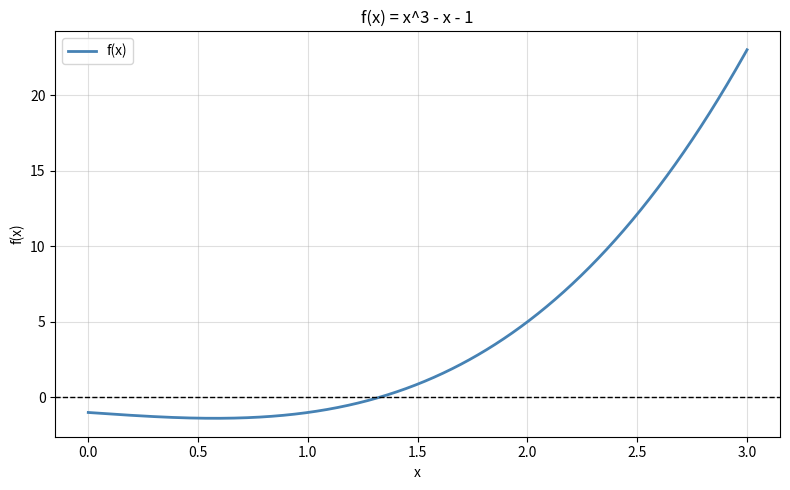
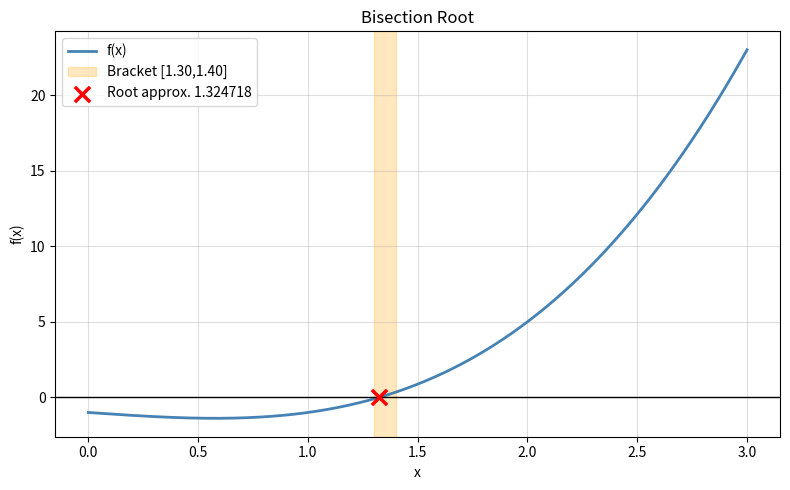
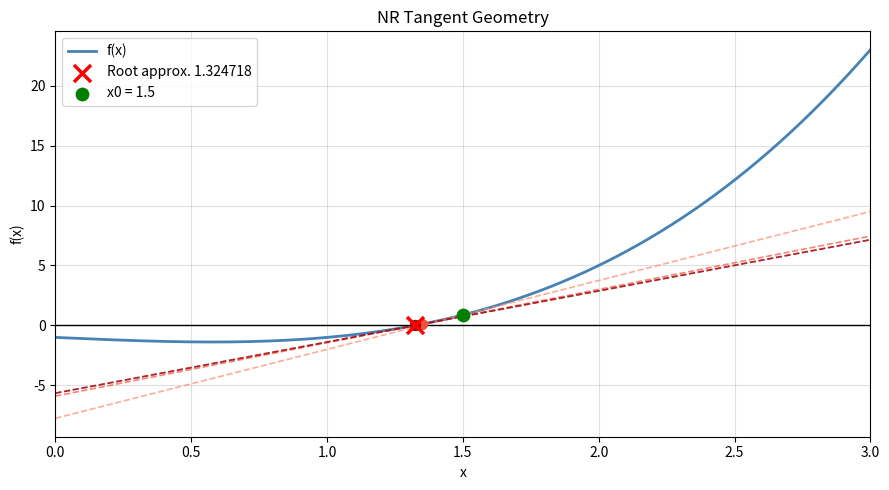
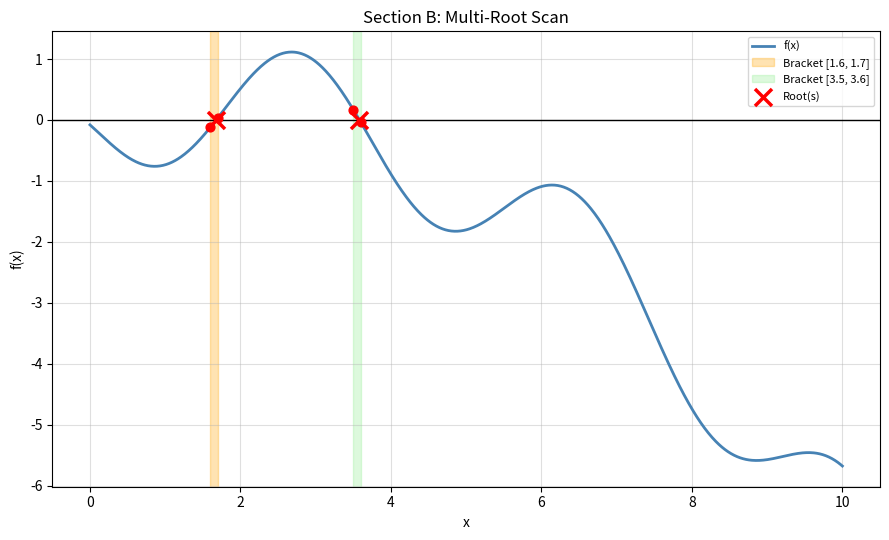
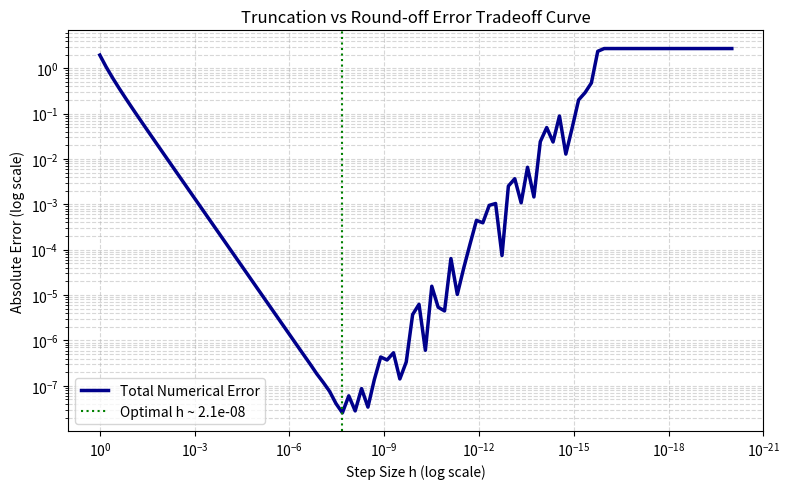

Generate these figures, in order, with matplotlib:
"""
=============================================================================
  MASTER CHEATSHEET - CSE-402 Numerical Methods (Root-Finding + Errors)
=============================================================================

HOW TO USE THIS FILE IN THE EXAM:
  1. Read the question, identify the method(s) and what tables/plots it wants.
  2. Redefine f(x) [and df(x) for NR] at the top for this question.
  3. Copy the relevant function(s) below (or just run this file if it fits).
  4. Print table(s). Save plot(s). State the root/verdict clearly.

WHAT'S IN HERE (see numbered sections):
  (1) f(x)/df(x) template
  (2) Scanning: quick scan, candidate scan (direct root vs interval, for
      pathological/discontinuous functions), find-and-solve-all-roots
  (3) Bisection            - with xl/xu update tracking + undefined-value guard
  (4) False Position       - with xl/xu update tracking + undefined-value guard
  (4b) False Position (Illinois) - fixes stagnation
  (5) Newton-Raphson       - multiplicity m, oscillation trap detection,
      numeric-derivative fallback (no df needed)
  (6) Bairstow's Method    - all roots of a polynomial (NOTE: out of scope for
      this term's slide deck per references/, kept as a bonus)
  (7) Comparison table     - Bisection vs False Position side by side
      (root, iterations, f(xr), xl/xu update counts) - exactly what a
      "compare the two methods" question wants
  (8) Plotting templates   - standard, log-scale, single root+bracket,
      MULTI bracket + multi root (for B1-style "find all roots" questions),
      ea convergence (semilogy), Newton-Raphson tangent-line geometry
  (9) Error & Approximation theory (Lab 1) - true/approx relative error,
      Scarborough tolerance, machine epsilon, Taylor-series truncation demo,
      subtractive cancellation demo, round-off vs truncation tradeoff curve
  (10) Newton-Raphson failure-mode reference card (memorize these!)
  (11) Quick formula reference card

CONVENTION USED THROUGHOUT THIS CODEBASE:
  Solvers read the MODULE-LEVEL f(x) (and df(x) for NR) - they take no f
  argument. Redefine f/df, then just call bisection(xl, xu), etc.
  Plotting helpers take an explicit f_np (vectorized) argument instead,
  since you often want to plot a different view/range than what you solve.
=============================================================================
"""

import math
import cmath
import numpy as np
import matplotlib.pyplot as plt


# =============================================================================
# (1) DEFINE YOUR FUNCTION HERE - change this for every question!
# =============================================================================

def f(x):
    # EXAMPLES - uncomment the one that matches your exam:
    return x**3 - x - 1                              # x^3 - x - 1 = 0
    # return 0.6*math.log(x+1) - 1.0*math.sin(1.7*x) - 0.08*x**2 - 0.08   # B1-style multi-root
    # return math.pi*x**2*(3*4 - x)/3 - 5             # dipstick: r=4, V=5
    # return 2*x**3 - 11.7*x**2 + 17.7*x - 5          # Chapra polynomial
    # return 1e-12*(math.exp(x/(1.8*0.02585))-1)+x/500 - 0.0002           # diode
    # return ((x-2.5)**2*(x+1.052))/(x-3.551)         # B2-style pathological/asymptote

def df(x):
    # Derivative of f (needed ONLY for Newton-Raphson). Chain rule always.
    return 3*x**2 - 1                                 # derivative of x^3-x-1
    # return 0.6/(x+1) - 1.0*1.7*math.cos(1.7*x) - 0.16*x
    # return math.pi*(8*x - x**2)                     # derivative of dipstick
    # return 6*x**2 - 23.4*x + 17.7
    # return 1e-12/(1.8*0.02585)*math.exp(x/(1.8*0.02585)) + 1/500


# =============================================================================
# (2) SCANNING - always run this before any method!
# =============================================================================

def scan_for_roots(a, b, step=0.1):
    """Scan [a,b] with step size. Returns list of (xl,xu) sign-change brackets."""
    xs = np.arange(a, b, step)
    intervals = []
    for i in range(len(xs) - 1):
        x1, x2 = xs[i], xs[i+1]
        if f(x1) * f(x2) < 0:
            intervals.append((round(x1, 6), round(x2, 6)))
    print(f"Sign-change intervals: {intervals}")
    return intervals


def safe_eval(x):
    """Evaluate global f(x), catching domain errors instead of crashing.
    Returns (value, None) on success, (None, error_message) on failure."""
    try:
        return f(x), None
    except (ZeroDivisionError, ValueError, OverflowError) as e:
        return None, str(e)


def coarse_scan(a, b, step=0.1, direct_tol=1e-8):
    """
    For PATHOLOGICAL / discontinuous functions (asymptotes, double roots).
    Classifies grid points into:
      - direct root candidates: |f(x)| already <= direct_tol
      - sign-change interval candidates: (xl, xu) pairs
    Domain errors mid-scan are skipped, not fatal. Never bisect blindly over
    a whole wide domain when f might be undefined somewhere inside it -
    scan first, refine each candidate separately.
    """
    xs = list(np.arange(a, b + step, step))
    vals = [safe_eval(x)[0] for x in xs]
    direct = [xs[i] for i, v in enumerate(vals) if v is not None and abs(v) <= direct_tol]
    intervals = []
    for i in range(len(xs) - 1):
        v0, v1 = vals[i], vals[i+1]
        if v0 is None or v1 is None:
            continue
        if v0 * v1 < 0:
            intervals.append((round(xs[i], 10), round(xs[i+1], 10)))
    return direct, intervals


def classify_and_verify(candidate, kind, extra_filter=None, residual_tol=1e-6):
    """Verdict row for a candidate: type ('direct'/'interval'), residual
    f(candidate), ACCEPT/REJECT. Convergence alone is never enough - the
    residual must be near zero (guards against converging onto a
    sign-flipping singularity/asymptote), and any problem-specific extra
    filter (e.g. exam literally says "accept only if |xr| <= 1e-6") must
    also pass."""
    fx, err = safe_eval(candidate)
    accepted = fx is not None and abs(fx) <= residual_tol
    if accepted and extra_filter is not None:
        accepted = extra_filter(candidate)
    return {'type': kind, 'x': candidate, 'f_x': fx, 'error': err, 'accepted': accepted}


def calc_sig_digit(err):
    """Inverted Scarborough formula: given an actual error, how many
    significant figures does that guarantee? floor(2 - log10(2*err))."""
    if err == 0:
        return 9999
    return math.floor(2 - math.log10(2 * err))


def find_all_roots(a, b, step=0.1, method='bisection', tol=0.0001):
    """
    Scan [a,b] for ALL sign-change brackets, then SOLVE every one of them.
    method: 'bisection', 'false_position', or 'false_position_illinois'
    Returns a list of roots (skips any bracket that terminates on an
    undefined value instead of crashing the whole run).
    """
    intervals = scan_for_roots(a, b, step)
    roots = []
    for xl, xu in intervals:
        if method == 'false_position_illinois':
            root = false_position_illinois(xl, xu, tol=tol)
        elif method == 'false_position':
            result = false_position(xl, xu, tol=tol)
            root = result[0] if result is not None else None
        else:
            result = bisection(xl, xu, tol=tol)
            root = result[0] if result is not None else None
        if root is not None:
            roots.append(root)
    print(f"\nALL ROOTS FOUND ({method}): {[round(r, 6) for r in roots]}")
    return roots


# =============================================================================
# (3) BISECTION METHOD
# =============================================================================

def bisection(xl, xu, tol=0.0001, max_iter=200, verbose=True):
    """
    FORMULA:  xr = (xl + xu) / 2
    STOP:     ea = |xr_new - xr_old| / |xr_new| x 100 <= tol
    UPDATE:   f(xl)*f(xr) < 0 -> xu=xr,  else -> xl=xr
    Tracks xl/xu update counts (needed for method-comparison questions).
    Terminates gracefully (returns None) if f is undefined mid-run.
    """
    if verbose:
        print(f"\n{'-'*68}")
        print(f"{'BISECTION METHOD':^68}")
        print(f"{'-'*68}")
        print(f"{'Iter':<5} {'xl':>12} {'xu':>12} {'xr':>12} {'ea(%)':>12} {'f(xr)':>12}")
        print(f"{'-'*68}")

    xl_updates = 0
    xu_updates = 0
    xr_old = None
    xr = None

    for i in range(1, max_iter + 1):
        xr = (xl + xu) / 2.0          # <- BISECTION FORMULA
        fxr, err = safe_eval(xr)
        if fxr is None:
            if verbose:
                print(f"{i:<5} {xl:>12.6f} {xu:>12.6f} {xr:>12.6f} {'---':>12} {'undefined':>12}")
                print(f"  [TERMINATED] f undefined at xr = {xr:.6f}: {err}")
            return None

        if xr_old is None:
            ea = 100.0
        elif abs(xr) < 1e-12:
            # ea = float('inf')  # Alternative exact-zero infinity sentinel
            ea = abs(xr - xr_old) * 100.0
        else:
            ea = abs((xr - xr_old) / xr) * 100.0

        if verbose:
            ea_str = f"{ea:.6f}" if xr_old else "---"
            print(f"{i:<5} {xl:>12.6f} {xu:>12.6f} {xr:>12.6f} {ea_str:>12} {fxr:>12.8f}")

        if xr_old and ea <= tol:
            break

        if f(xl) * fxr < 0:
            xu = xr; xu_updates += 1
        else:
            xl = xr; xl_updates += 1
        xr_old = xr

    if verbose:
        print(f"{'-'*68}")
        print(f"  ROOT approx. {xr:.8f}   ea = {ea:.6f}%   Iter = {i}")
        print(f"  xl moved {xl_updates}x,  xu moved {xu_updates}x")

    return xr, i, ea, xl_updates, xu_updates


# =============================================================================
# (4) FALSE POSITION (REGULA FALSI) METHOD
# =============================================================================

def false_position(xl, xu, tol=0.0001, max_iter=500, verbose=True):
    """
    FORMULA:  xr = xu - f(xu)*(xl - xu) / (f(xl) - f(xu))
    STOP:     ea <= tol  (same as bisection)
    Tracks xl/xu update counts - REQUIRED for "compare bisection vs false
    position, how many times did xl/xu update" style exam questions.
    Terminates gracefully (returns None) if f is undefined mid-run.
    """
    if verbose:
        print(f"\n{'-'*68}")
        print(f"{'FALSE POSITION (REGULA FALSI)':^68}")
        print(f"{'-'*68}")
        print(f"{'Iter':<5} {'xl':>12} {'xu':>12} {'xr':>12} {'ea(%)':>12} {'f(xr)':>12}")
        print(f"{'-'*68}")

    xl_updates = 0
    xu_updates = 0
    xr_old = None
    xr = None

    for i in range(1, max_iter + 1):
        fl, fu = f(xl), f(xu)
        xr = xu - fu * (xl - xu) / (fl - fu)     # <- FALSE POSITION FORMULA
        fxr, err = safe_eval(xr)
        if fxr is None:
            if verbose:
                print(f"{i:<5} {xl:>12.6f} {xu:>12.6f} {xr:>12.6f} {'---':>12} {'undefined':>12}")
                print(f"  [TERMINATED] f undefined at xr = {xr:.6f}: {err}")
            return None

        if xr_old is None:
            ea = 100.0
        elif abs(xr) < 1e-12:
            # ea = float('inf')  # Alternative exact-zero infinity sentinel
            ea = abs(xr - xr_old) * 100.0
        else:
            ea = abs((xr - xr_old) / xr) * 100.0

        if verbose:
            ea_str = f"{ea:.6f}" if xr_old else "---"
            print(f"{i:<5} {xl:>12.6f} {xu:>12.6f} {xr:>12.6f} {ea_str:>12} {fxr:>12.8f}")

        if xr_old and ea <= tol:
            break

        if fl * fxr < 0:
            xu = xr; xu_updates += 1
        else:
            xl = xr; xl_updates += 1
        xr_old = xr

    if verbose:
        print(f"{'-'*68}")
        print(f"  ROOT approx. {xr:.8f}   ea = {ea:.6f}%   Iter = {i}")
        print(f"  xl moved {xl_updates}x,  xu moved {xu_updates}x")
        if xl_updates == 0 or xu_updates == 0:
            stuck = 'xl' if xl_updates == 0 else 'xu'
            print(f"  [WARNING] STAGNATION: {stuck} never updated! (typical for concave/convex f)")

    return xr, i, ea, xl_updates, xu_updates


# =============================================================================
# (4b) FALSE POSITION WITH ILLINOIS MODIFICATION (BREAKS STAGNATION)
# =============================================================================

def false_position_illinois(xl, xu, tol=0.0001, max_iter=500, verbose=True):
    """
    Illinois method to fix stagnation on concave/convex functions.
    If a boundary stagnates, the inactive bound's function value is halved,
    forcing the secant line to switch sides sooner.
    """
    if verbose:
        print(f"\n{'-'*68}")
        print(f"{'FALSE POSITION (ILLINOIS)':^68}")
        print(f"{'-'*68}")
        print(f"{'Iter':<5} {'xl':>12} {'xu':>12} {'xr':>12} {'ea(%)':>12} {'f(xr)':>12}")
        print(f"{'-'*68}")

    fl = f(xl)
    fu = f(xu)
    xr_old = None
    xr = None

    for i in range(1, max_iter + 1):
        xr = xu - fu * (xl - xu) / (fl - fu)
        fxr, err = safe_eval(xr)
        if fxr is None:
            if verbose:
                print(f"  [TERMINATED] f undefined at xr = {xr:.6f}: {err}")
            return None

        if xr_old is None:
            ea = 100.0
        elif abs(xr) < 1e-12:
            ea = abs(xr - xr_old) * 100.0
        else:
            ea = abs((xr - xr_old) / xr) * 100.0

        if verbose:
            ea_str = f"{ea:.6f}" if xr_old else "---"
            print(f"{i:<5} {xl:>12.6f} {xu:>12.6f} {xr:>12.6f} {ea_str:>12} {fxr:>12.8f}")

        if xr_old and ea <= tol:
            break

        if fl * fxr < 0:
            xu = xr; fu = fxr
            fl = fl / 2.0          # halve stagnant bound's weight
        else:
            xl = xr; fl = fxr
            fu = fu / 2.0
        xr_old = xr

    if verbose:
        print(f"{'-'*68}")
        print(f"  ROOT approx. {xr:.8f}   ea = {ea:.6f}%   Iter = {i}")

    return xr


# =============================================================================
# (5) NEWTON-RAPHSON METHOD
# =============================================================================

def _newton_raphson_core(x0, m=1, tol=0.0001, max_iter=100, verbose=True):
    """Shared core: returns (root, history) where history is a list of
    dicts {iter, xi, fxi, dfxi, xi1, ea}. Used by newton_raphson() and by
    the tangent-line plotter so both read the exact same computation."""
    if verbose:
        print(f"\n{'-'*80}")
        print(f"{'NEWTON-RAPHSON METHOD (m=' + str(m) + ')':^80}")
        print(f"{'-'*80}")
        print(f"{'Iter':<5} {'x_i':>12} {'f(x_i)':>14} {'f_prime(x_i)':>14} {'x_i+1':>14} {'ea(%)':>12}")
        print(f"{'-'*80}")

    xi = float(x0)
    seen = [xi]
    history = []
    ea = 100.0

    for i in range(1, max_iter + 1):
        fxi = f(xi)
        dfxi = df(xi)
        if abs(dfxi) < 1e-12:
            if verbose:
                print(f"  [CRITICAL] f'(x) ~ 0 at x={xi:.6f}. Division by zero!")
            break

        xi1 = xi - m * (fxi / dfxi)          # <- NEWTON-RAPHSON FORMULA

        if abs(xi1) < 1e-12:
            # ea = float('inf')  # Alternative exact-zero infinity sentinel
            ea = abs(xi1 - xi) * 100.0
        else:
            ea = abs((xi1 - xi) / xi1) * 100.0

        history.append({'iter': i, 'xi': xi, 'fxi': fxi, 'dfxi': dfxi, 'xi1': xi1, 'ea': ea})
        if verbose:
            print(f"{i:<5} {xi:>12.6f} {fxi:>14.8f} {dfxi:>14.8f} {xi1:>14.8f} {ea:>12.6f}")

        # ping-pong / oscillation trap check
        for past_x in seen[:-1]:
            if abs(xi1 - past_x) < 1e-6:
                if verbose:
                    print(f"\n  [WARNING] Infinite oscillation cycle detected! (jumping back to {xi1:.4f})")
                    print("  Fix: choose a starting guess closer to the true sign-change bracket.")
                return xi1, history

        if ea <= tol:
            xi = xi1
            break
        seen.append(xi1)
        xi = xi1

    if verbose and history:
        print(f"{'-'*80}")
        print(f"  ROOT approx. {xi:.8f}   ea = {ea:.6f}%   Iter = {history[-1]['iter']}")

    return xi, history


def newton_raphson(x0, m=1, tol=0.0001, max_iter=100, verbose=True):
    """
    FORMULA:  x_{i+1} = x_i - m * f(x_i) / f'(x_i)   (m = root multiplicity,
    m=1 for simple roots; use m>1 to restore quadratic speed on a known
    multiple root)
    STOP:     ea <= tol
    Includes cycle-detection trap and safe denominator checks.
    """
    root, _ = _newton_raphson_core(x0, m, tol, max_iter, verbose)
    return root


def newton_raphson_numeric(x0, h=1e-6, tol=0.0001, max_iter=100, verbose=True):
    """
    Newton-Raphson using a NUMERIC derivative (central difference):
      f'(x) ~= (f(x+h) - f(x-h)) / (2h)
    Use this when deriving f'(x) analytically is too painful/error-prone
    under time pressure. Temporarily overrides the global df(x).
    """
    global df
    original_df = df
    df = lambda x: (f(x + h) - f(x - h)) / (2 * h)
    try:
        root, history = _newton_raphson_core(x0, 1, tol, max_iter, verbose)
    finally:
        df = original_df
    return root


# =============================================================================
# (6) BAIRSTOW'S METHOD (Polynomial roots - all at once)
#     NOTE: per references/, out of scope for this term's slide deck.
#     Kept here as a bonus in case a polynomial-roots question appears.
# =============================================================================

def bairstow_all_roots(coeffs, r0=1.0, s0=1.0, tol=0.001, max_iter=100):
    """
    Finds ALL roots of a polynomial (coefficients highest power FIRST).
    e.g. x^4 - 5x^3 + 7x^2 - 5x + 6  ->  coeffs=[1,-5,7,-5,6]

    TABLE FORMAT: iter  r  s  dr  ds  ea(r)%  ea(s)%
    STOP: both ea(r) <= tol AND ea(s) <= tol
    """
    def synth_div(a, r, s):
        n = len(a) - 1
        b = [0.0] * (n + 1)
        b[0] = a[0]
        b[1] = a[1] + r * b[0]
        for i in range(2, n + 1):
            b[i] = a[i] + r * b[i-1] + s * b[i-2]
        return b

    a = [float(c) for c in coeffs]
    roots = []

    while len(a) - 1 >= 3:
        n = len(a) - 1
        r, s = float(r0), float(s0)
        print(f"\n  Finding quadratic factor for degree-{n} polynomial:")
        print(f"  {'iter':<5} {'r':>12} {'s':>12} {'dr':>10} {'ds':>10} {'ea_r%':>10} {'ea_s%':>10}")
        print(f"  {'-'*65}")

        for it in range(1, max_iter + 1):
            b = synth_div(a, r, s)
            b_short = b[:n]
            c = synth_div(b_short, r, s)
            cn2, cn3, cn1 = c[n-2], (c[n-3] if n >= 3 else 0.0), c[n-1]
            bn1, bn = b[n-1], b[n]
            det = cn2 * cn2 - cn3 * cn1
            if abs(det) < 1e-14:
                r += 0.5; s += 0.5; continue
            dr = (-bn1 * cn2 + bn * cn3) / det
            ds = (-bn * cn2 + bn1 * cn1) / det
            r += dr; s += ds
            ea_r = abs(dr / r) * 100 if r != 0 else 1e9
            ea_s = abs(ds / s) * 100 if s != 0 else 1e9
            print(f"  {it:<5} {r:>12.6f} {s:>12.6f} {dr:>10.6f} {ds:>10.6f} {ea_r:>10.4f} {ea_s:>10.4f}")
            if ea_r <= tol and ea_s <= tol:
                break

        disc = r*r + 4*s
        r1 = (r + cmath.sqrt(disc)) / 2
        r2 = (r - cmath.sqrt(disc)) / 2
        roots.extend([r1, r2])
        print(f"\n  -> Roots of x^2-({r:.5f})x-({s:.5f}): {r1},  {r2}")
        b_final = synth_div(a, r, s)
        a = b_final[:n-1]

    if len(a) - 1 == 2:
        a0, a1, a2 = a
        disc = a1*a1 - 4*a0*a2
        sq = cmath.sqrt(disc)
        roots.extend([(-a1+sq)/(2*a0), (-a1-sq)/(2*a0)])
    elif len(a) - 1 == 1:
        roots.append(-a[1] / a[0])

    cleaned = [float(rt.real) if abs(rt.imag) < 1e-9 else rt for rt in roots]
    print(f"\n  ALL ROOTS: {cleaned}")
    return cleaned


def poly_eval(coeffs, x):
    """Evaluate polynomial at x via Horner's method (coeffs highest power first)."""
    val = 0.0 + 0j if isinstance(x, complex) else 0.0
    for c in coeffs:
        val = val * x + c
    return val


def verify_roots(coeffs, roots):
    """Print |f(root)| for each root - should be approx. 0. Sanity check
    after Bairstow (or any solver) before trusting the answer."""
    print(f"\n  {'Root':>25}  {'|f(root)|':>14}")
    print(f"  {'-'*42}")
    for rt in roots:
        fval = poly_eval(coeffs, rt)
        print(f"  {str(rt):>25}  {abs(fval):>14.2e}")


# =============================================================================
# (7) COMPARISON TABLE: Bisection vs False Position
#     Exactly what "compare the two methods: root, iterations, f(xr),
#     xl/xu update counts" questions want (e.g. log-scale ln(x) question).
# =============================================================================

def compare_methods(xl, xu, tol=0.0001):
    """Runs Bisection and False Position (silently) on the same bracket and
    prints one side-by-side comparison table."""
    print(f"\n{'='*90}")
    print(f"{'COMPARISON: Bisection vs False Position':^90}")
    print(f"{'='*90}")

    bi = bisection(xl, xu, tol=tol, verbose=False)
    fp = false_position(xl, xu, tol=tol, verbose=False)

    header = f"{'Method':<18} {'Root':>14} {'Iterations':>12} {'Final f(xr)':>16} {'xl updates':>12} {'xu updates':>12}"
    print(header)
    print("-" * 90)
    if bi is not None:
        bi_root, bi_i, bi_ea, bi_lu, bi_uu = bi
        print(f"{'Bisection':<18} {bi_root:>14.8f} {bi_i:>12} {f(bi_root):>16.8e} {bi_lu:>12} {bi_uu:>12}")
    else:
        print(f"{'Bisection':<18} {'TERMINATED (undefined value hit)':>68}")

    if fp is not None:
        fp_root, fp_i, fp_ea, fp_lu, fp_uu = fp
        print(f"{'False Position':<18} {fp_root:>14.8f} {fp_i:>12} {f(fp_root):>16.8e} {fp_lu:>12} {fp_uu:>12}")
        if fp_lu == 0 or fp_uu == 0:
            print(f"\n  [Stagnation] False Position: {'xl' if fp_lu==0 else 'xu'} never updated "
                  f"-> secant method degraded to one-sided convergence.")
    else:
        print(f"{'False Position':<18} {'TERMINATED (undefined value hit)':>68}")
    print("=" * 90)

    return bi, fp


# =============================================================================
# (8) PLOTTING TEMPLATES - COPY AND ADAPT
# =============================================================================

def plot_standard(f_np, a, b, title='f(x)', fname='graph.png'):
    """Standard plot: function + zero line + grid. Most common exam format."""
    x = np.linspace(a, b, 1000)
    y = f_np(x)
    plt.figure(figsize=(8, 5))
    plt.plot(x, y, color='steelblue', linewidth=2, label='f(x)')
    plt.axhline(0, color='black', linewidth=1, linestyle='--')
    plt.xlabel('x'); plt.ylabel('f(x)'); plt.title(title)
    plt.grid(alpha=0.4); plt.legend(); plt.tight_layout()
    plt.savefig(fname, dpi=150); plt.show()


def plot_logscale(f_np, a, b, title='f(x) log scale', fname='graph_log.png'):
    """Log-scale plot: use when x spans many orders of magnitude (e.g. 1e-4 to 1e4)."""
    x = np.logspace(np.log10(a), np.log10(b), 1000)
    y = f_np(x)
    plt.figure(figsize=(8, 5))
    plt.plot(x, y, color='royalblue', linewidth=2, label='f(x)')
    plt.axhline(0, color='red', linewidth=1, linestyle='--')
    plt.xscale('log')
    plt.xlabel('x (log scale)'); plt.ylabel('f(x)'); plt.title(title)
    plt.grid(True, which='both', alpha=0.4); plt.legend(); plt.tight_layout()
    plt.savefig(fname, dpi=150); plt.show()


def plot_with_root(f_np, a, b, root, xl=None, xu=None, title='Root Found', fname='graph_root.png'):
    """Single-root plot: function + optional bracket shading + root marker."""
    x = np.linspace(a, b, 1000)
    y = f_np(x)
    plt.figure(figsize=(8, 5))
    plt.plot(x, y, color='steelblue', linewidth=2, label='f(x)')
    plt.axhline(0, color='black', linewidth=1)
    if xl is not None and xu is not None:
        plt.axvspan(xl, xu, color='orange', alpha=0.25, label=f'Bracket [{xl:.2f},{xu:.2f}]')
    plt.scatter([root], [0], color='red', s=120, marker='x',
                linewidths=2.5, zorder=5, label=f'Root approx. {root:.6f}')
    plt.xlabel('x'); plt.ylabel('f(x)'); plt.title(title)
    plt.grid(alpha=0.4); plt.legend(); plt.tight_layout()
    plt.savefig(fname, dpi=150); plt.show()


def plot_with_brackets(f_np, a, b, intervals=None, roots=None, title='Multi-Root Finding', fname='graph_multi.png'):
    """
    MULTI-root / MULTI-bracket plot - for "find ALL roots in [a,b]"
    questions (B1-style). Shades every candidate interval in a different
    color, scatters every bracket endpoint, and marks every converged root.
    """
    x = np.linspace(a, b, 1000)
    y = f_np(x)
    plt.figure(figsize=(9, 5.5))
    plt.plot(x, y, color='steelblue', linewidth=2, label='f(x)')
    plt.axhline(0, color='black', linewidth=1)

    if intervals:
        colors = ['orange', 'lightgreen', 'violet', 'gold', 'cyan', 'salmon']
        for k, (xl, xu) in enumerate(intervals):
            plt.axvspan(xl, xu, color=colors[k % len(colors)], alpha=0.3,
                        label=f'Bracket [{round(xl,2)}, {round(xu,2)}]')
            plt.scatter([xl, xu], [f_np(np.array([xl, xu]))], color='red', s=40, zorder=5)

    if roots:
        plt.scatter(roots, [0]*len(roots), color='red', marker='x',
                    s=150, linewidths=2.5, zorder=6, label='Root(s)')

    plt.xlabel('x'); plt.ylabel('f(x)'); plt.title(title)
    plt.legend(fontsize=8); plt.grid(alpha=0.4); plt.tight_layout()
    plt.savefig(fname, dpi=150); plt.show()


def plot_convergence(errors, title='Convergence of ea', fname='convergence.png'):
    """
    Semilog plot of ea vs iteration - "show convergence" questions.
    Straight-line decay on log-y -> linear convergence (bisection/FP).
    Rapidly steepening near the end -> quadratic convergence (Newton-Raphson).
    """
    iters = list(range(1, len(errors) + 1))
    plt.figure(figsize=(7, 4))
    plt.semilogy(iters, errors, 'o-', color='darkred', markersize=5)
    plt.xlabel('Iteration number'); plt.ylabel('ea (%) [log scale]')
    plt.title(title); plt.grid(alpha=0.4, which='both'); plt.tight_layout()
    plt.savefig(fname, dpi=150); plt.show()


def plot_newton_raphson(x0, a, b, m=1, tol=0.0001, title='Newton-Raphson Tangent Geometry', fname='nr_tangents.png'):
    """
    Visualizes NR's tangent-line geometry: draws the tangent at each x_i,
    showing where it crosses the x-axis to land on x_{i+1}.
    """
    root, history = _newton_raphson_core(x0, m, tol, max_iter=100, verbose=False)

    x_range = np.linspace(a, b, 600)
    f_np = np.vectorize(f)
    y_range = f_np(x_range)

    plt.figure(figsize=(9, 5))
    plt.plot(x_range, y_range, color='steelblue', linewidth=2, label='f(x)')
    plt.axhline(0, color='black', linewidth=1)

    colors_t = plt.cm.Reds(np.linspace(0.4, 0.9, max(len(history), 1)))
    for k, h in enumerate(history[:6]):     # only show first 6 tangents
        xi, fxi, dfxi = h['xi'], h['fxi'], h['dfxi']
        x_tan = np.array([min(a, xi - 0.5), max(b, xi + 0.5)])
        y_tan = dfxi * (x_tan - xi) + fxi
        plt.plot(x_tan, y_tan, '--', color=colors_t[k], alpha=0.7, linewidth=1.2)
        plt.scatter([xi], [fxi], color=colors_t[k], s=50, zorder=5)

    plt.scatter([root], [0], color='red', marker='x', s=150, linewidths=2.5,
                zorder=6, label=f'Root approx. {root:.6f}')
    plt.scatter([x0], [f(x0)], color='green', s=80, zorder=5, label=f'x0 = {x0}')

    plt.xlim(a, b)
    plt.xlabel('x'); plt.ylabel('f(x)'); plt.title(title)
    plt.legend(); plt.grid(alpha=0.4); plt.tight_layout()
    plt.savefig(fname, dpi=150); plt.show()


# =============================================================================
# (9) ERROR & APPROXIMATION THEORY (Lab 1 - errors/approximations slide deck)
# =============================================================================

def true_error(true_val, approx_val):
    """E_t = true - approx. Sign matters (positive = over-estimated)."""
    return true_val - approx_val


def true_relative_error_pct(true_val, approx_val):
    """epsilon_t% = |true-approx|/|true| x 100. Needs the real answer
    (not available in practice, but used to grade a demo/example)."""
    return abs(true_val - approx_val) / abs(true_val) * 100.0


def approx_relative_error_pct(x_new, x_old):
    """
    ea% = |x_new-x_old|/|x_new| x 100. THE practical stopping criterion -
    used when the true value is unknown, comparing consecutive iterates.
    """
    if x_new == 0:
        return float('inf')
    return abs((x_new - x_old) / x_new) * 100.0


def scarborough_tolerance(n_sig_figs):
    """
    Scarborough criterion: the tolerance (%) that guarantees at least
    n_sig_figs correct significant figures.
    Formula: es = 0.5 x 10^(2-n)  (%).  e.g. n=3 -> es=0.05%, n=4 -> es=0.005%
    """
    return 0.5 * 10 ** (2 - n_sig_figs)


def compute_machine_epsilon():
    """Keep halving until (1 + eps/2) == 1 in floating-point. The
    fundamental precision limit of a 64-bit float (~2.22e-16)."""
    eps = 1.0
    while (1.0 + eps / 2.0) != 1.0:
        eps /= 2.0
    return eps


def taylor_exp(x, n_terms):
    """Approximates e^x with n_terms of the Taylor/Maclaurin series:
    e^x = 1 + x + x^2/2! + x^3/3! + ...  Truncation error shrinks as
    n_terms grows."""
    total = 0.0
    term = 1.0
    for k in range(n_terms):
        total += term
        term *= x / (k + 1)
    return total


def demo_taylor_truncation(x=1.0, max_terms=10):
    """Print a table of Taylor-series truncation error for e^x shrinking
    as n_terms grows. True value used: math.exp(x)."""
    true_val = math.exp(x)
    print(f"\nTrue value e^{x} = {true_val:.10f}")
    print(f"  {'n_terms':>8}  {'approx':>14}  {'E_t':>14}  {'eps_t (%)':>12}")
    for n in range(1, max_terms + 1):
        approx = taylor_exp(x, n)
        et = true_error(true_val, approx)
        eps_t = true_relative_error_pct(true_val, approx)
        print(f"  {n:>8}  {approx:>14.8f}  {et:>14.8f}  {eps_t:>12.6f}")


def demo_subtractive_cancellation():
    """Classic round-off hazard: sqrt(x+1)-sqrt(x) loses significant digits
    for large x. Rearranged stable form: 1/(sqrt(x+1)+sqrt(x))."""
    print("\nSubtractive cancellation:  sqrt(x+1) - sqrt(x)  vs stable form")
    print(f"  {'x':>12}  {'naive':>18}  {'stable':>18}  {'diff':>12}")
    for x in [1e0, 1e4, 1e8, 1e12]:
        naive = math.sqrt(x + 1) - math.sqrt(x)
        stable = 1.0 / (math.sqrt(x + 1) + math.sqrt(x))
        print(f"  {x:>12.0e}  {naive:>18.12f}  {stable:>18.12f}  {abs(naive-stable):>12.2e}")


def demo_error_tradeoff(x_target=1.0, fname='error_tradeoff.png'):
    """
    Round-off vs truncation error tradeoff for forward-difference numerical
    differentiation of e^x. Small h -> truncation shrinks but round-off
    (subtractive cancellation, then dividing by tiny h) grows. Finds and
    plots the optimal step size h at the bottom of the classic V-curve.
    """
    true_deriv = math.exp(x_target)
    h_values = np.logspace(0, -20, 100)
    errors = []
    for h in h_values:
        approx_deriv = (math.exp(x_target + h) - math.exp(x_target)) / h
        errors.append(abs(true_deriv - approx_deriv))

    min_idx = int(np.argmin(errors))
    optimal_h = h_values[min_idx]
    optimal_error = errors[min_idx]
    print(f"\nOptimal step size h = {optimal_h:.2e},  minimum error = {optimal_error:.4e}")

    plt.figure(figsize=(8, 5))
    plt.loglog(h_values, errors, color='darkblue', linewidth=2.5, label='Total Numerical Error')
    plt.axvline(optimal_h, color='green', linestyle=':', label=f'Optimal h ~ {optimal_h:.1e}')
    plt.xlabel('Step Size h (log scale)'); plt.ylabel('Absolute Error (log scale)')
    plt.title('Truncation vs Round-off Error Tradeoff Curve')
    plt.gca().invert_xaxis()
    plt.grid(True, which='both', ls='--', alpha=0.5)
    plt.legend(loc='lower left'); plt.tight_layout()
    plt.savefig(fname, dpi=150); plt.show()
    return optimal_h, optimal_error


# =============================================================================
# (10) NEWTON-RAPHSON FAILURE MODES - MUST MEMORIZE (examiners test these!)
# =============================================================================

def nr_failure_modes_reference():
    print("""
    +---------------------------------------------------------------------+
    |  NEWTON-RAPHSON FAILURE MODES                                       |
    +---------------------------------------------------------------------+
    |  Trap        Function        x0    Symptom              Fix         |
    |  2-Cycle     x^3-2x+2        0     Infinite 0->1->0->1  x0=-1.5     |
    |  Zero deriv  sin(x)          pi/2  Division by zero     Shift x0    |
    |  Diverge     cbrt(x)         any   Doubles each step    Use bisect  |
    |  Overshoot   arctan(x)       1.5   Shoots to +-inf      Plot first  |
    |  Slow        (x-2)^3         any   Linear not quadratic Use m>1     |
    +---------------------------------------------------------------------+
    | 1. f'(x_i) = 0          -> division by zero (horizontal tangent)    |
    | 2. Oscillation 0->1->0->1 -> 2-cycle trap                           |
    | 3. f(x) = cbrt(x) near 0 -> diverges, x_(n+1) = -2*x_n              |
    | 4. Flat-tailed functions -> shoots to infinity                      |
    | 5. Multiple roots        -> loses quadratic speed, degrades linear  |
    +---------------------------------------------------------------------+
    """)


# =============================================================================
# (11) QUICK REFERENCE - ERROR & METHOD FORMULAS (print in exam if asked)
# =============================================================================

def error_reference():
    print("""
    +-----------------------------------------------------------------+
    |               ERROR FORMULA REFERENCE CARD                      |
    +-----------------------------------------------------------------+
    |  True Error:         E_t  = true - approx                       |
    |  True Rel. Error:    epsilon_t% = |true-approx|/|true| x 100    |
    |  Approx Rel. Error:  ea% = |x_new-x_old|/|x_new| x 100          |
    |  Scarborough (n SF): es% = 0.5 x 10^(2-n) %                     |
    |                                                                 |
    |  Bisection formula:      xr = (xl + xu) / 2                     |
    |  False Position formula: xr = xu - f(xu)*(xl-xu)/(f(xl)-f(xu))  |
    |  Newton-Raphson formula: x_{i+1} = x_i - m*f(x_i)/f'(x_i)       |
    |  Bairstow corrections:   D = c[n-2]^2 - c[n-3]*c[n-1]           |
    |                          dr = (-b[n-1]*c[n-2]+b[n]*c[n-3])/D    |
    |                          ds = (-b[n]*c[n-2]+b[n-1]*c[n-1])/D    |
    +-----------------------------------------------------------------+
    """)


# =============================================================================
# MAIN - light-weight demo of the key pieces. Comment sections out freely.
# =============================================================================

if __name__ == '__main__':
    error_reference()
    nr_failure_modes_reference()

    # -- STEP 1: Always plot the function first ---------------------------------
    f_np = lambda x: x**3 - x - 1
    plot_standard(f_np, a=0, b=3, title='f(x) = x^3 - x - 1', fname='master_graph.png')

    # -- STEP 2: Find intervals, solve, compare ----------------------------------
    intervals = scan_for_roots(0, 3, step=0.1)
    if intervals:
        xl, xu = intervals[0]
        bi, fp = compare_methods(xl, xu, tol=0.0001)
        if bi is not None:
            plot_with_root(f_np, 0, 3, root=bi[0], xl=xl, xu=xu,
                            title='Bisection Root', fname='master_bisect.png')

        # Newton-Raphson:
        root_nr = newton_raphson(x0=1.5, tol=0.0001)
        plot_newton_raphson(x0=1.5, a=0, b=3, title='NR Tangent Geometry', fname='master_nr_tangents.png')

    # -- STEP 3: Multi-root example (B1-style) -----------------------------------
    sth = 1.0
    f_multiroot_np = lambda x: 0.6*np.log(x+1) - sth*np.sin(1.7*x) - 0.08*x**2 - 0.08
    def f_multiroot(x):
        return 0.6*math.log(x+1) - sth*math.sin(1.7*x) - 0.08*x**2 - 0.08
    _original_f = f                       # save before swapping
    globals()['f'] = f_multiroot          # swap global f for this example
    multi_intervals = scan_for_roots(0, 10, step=0.1)
    multi_roots = find_all_roots(0, 10, step=0.1, method='bisection', tol=0.0001)
    plot_with_brackets(f_multiroot_np, 0, 10, intervals=multi_intervals, roots=multi_roots,
                        title='Section B: Multi-Root Scan', fname='master_multiroot.png')
    globals()['f'] = _original_f          # restore

    # -- STEP 4: Error/approximation theory demos --------------------------------
    print(f"\nMachine epsilon: {compute_machine_epsilon():.3e}")
    demo_taylor_truncation()
    demo_subtractive_cancellation()
    demo_error_tradeoff()

    # -- STEP 5: Bairstow (polynomial only, bonus/out-of-scope) ------------------
    coeffs = [1, -6, 11, -6]   # x^3 - 6x^2 + 11x - 6
    roots_poly = bairstow_all_roots(coeffs, r0=1.0, s0=1.0, tol=0.001)
    verify_roots(coeffs, roots_poly)
